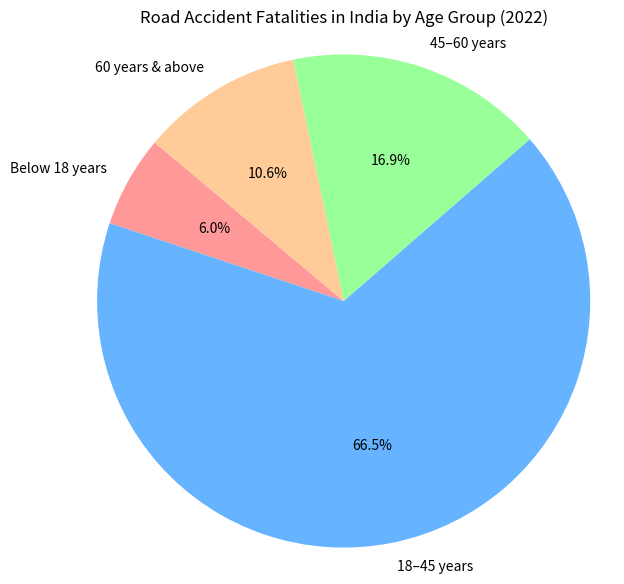

This chart was generated by the following Python code:
import matplotlib.pyplot as plt

labels = [
    'Below 18 years',
    '18–45 years',
    '45–60 years',
    '60 years & above'
]
sizes = [6, 66.5, 16.9, 10.6]
colors = ['#ff9999', '#66b3ff', '#99ff99', '#ffcc99']

plt.figure(figsize=(7,7))
plt.pie(sizes, labels=labels, colors=colors, autopct='%1.1f%%', startangle=140)
plt.title('Road Accident Fatalities in India by Age Group (2022)')
plt.axis('equal')
plt.show()
